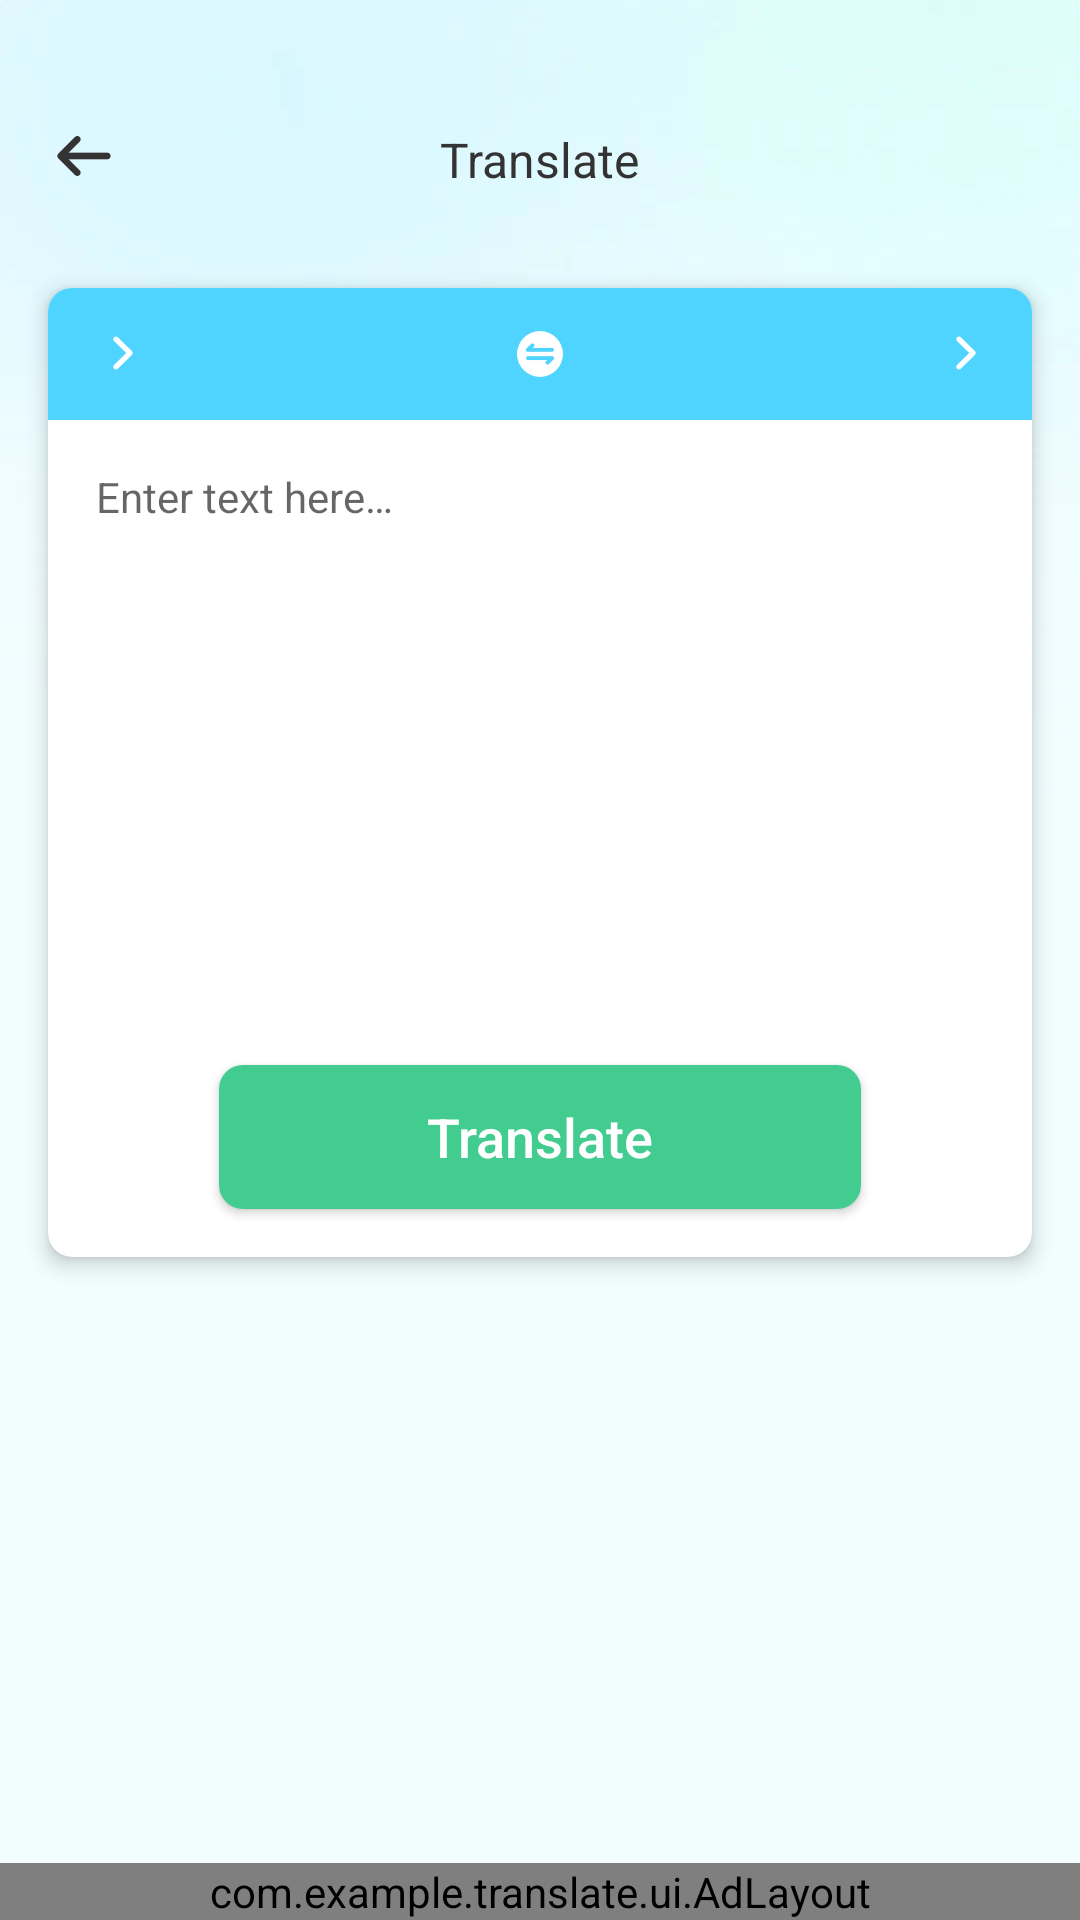

Write the Android layout XML for this screen, with the resource values it uses.
<!-- AndroidManifest.xml: application theme Theme.Translate -->
<!-- res/layout/activity_translate_layout.xml -->
<?xml version="1.0" encoding="utf-8"?>
<androidx.constraintlayout.widget.ConstraintLayout xmlns:android="http://schemas.android.com/apk/res/android"
    xmlns:app="http://schemas.android.com/apk/res-auto"
    android:layout_width="match_parent"
    android:layout_height="match_parent">

    <View
        android:id="@+id/status_view"
        android:layout_width="1dp"
        android:layout_height="24dp"
        app:layout_constraintStart_toStartOf="parent"
        app:layout_constraintTop_toTopOf="parent" />

    <ImageView
        android:id="@+id/back_image"
        android:layout_width="wrap_content"
        android:layout_height="wrap_content"
        android:layout_marginStart="16dp"
        android:layout_marginTop="16dp"
        android:src="@mipmap/icon_back"
        app:layout_constraintStart_toStartOf="parent"
        app:layout_constraintTop_toBottomOf="@+id/status_view" />

    <TextView
        android:layout_width="wrap_content"
        android:layout_height="wrap_content"
        android:text="@string/translate"
        android:textColor="@color/color_333333"
        android:textSize="16sp"
        app:layout_constraintBottom_toBottomOf="@+id/back_image"
        app:layout_constraintEnd_toEndOf="parent"
        app:layout_constraintStart_toStartOf="parent" />

    <FrameLayout
        android:id="@+id/translate_layout"
        android:layout_width="match_parent"
        android:layout_height="wrap_content"
        app:layout_constraintTop_toBottomOf="@+id/back_image">

        <androidx.cardview.widget.CardView
            android:id="@+id/translate_card_view"
            android:layout_width="match_parent"
            android:layout_height="323dp"
            android:layout_marginStart="16dp"
            android:layout_marginTop="32dp"
            android:layout_marginEnd="16dp"
            android:layout_marginBottom="16dp"
            app:cardCornerRadius="8dp"
            app:cardElevation="4dp">

            <RelativeLayout
                android:layout_width="match_parent"
                android:layout_height="match_parent"
                android:orientation="vertical">

                <RelativeLayout
                    android:id="@+id/translate_head_layout"
                    android:layout_width="match_parent"
                    android:layout_height="44dp"
                    android:background="@color/color_4FD4FF">

                    <LinearLayout
                        android:id="@+id/source_layout"
                        android:layout_width="match_parent"
                        android:layout_height="wrap_content"
                        android:layout_centerVertical="true"
                        android:layout_marginStart="16dp"
                        android:layout_marginEnd="8dp"
                        android:layout_toStartOf="@+id/switch_image"
                        android:gravity="center_vertical">

                        <TextView
                            android:id="@+id/left_text"
                            android:layout_width="wrap_content"
                            android:layout_height="wrap_content"
                            android:textColor="@color/white"
                            android:textSize="15sp" />

                        <ImageView
                            android:layout_width="wrap_content"
                            android:layout_height="wrap_content"
                            android:layout_marginStart="3dp"
                            android:src="@mipmap/icon_translate_right" />
                    </LinearLayout>

                    <ImageView
                        android:id="@+id/switch_image"
                        android:layout_width="wrap_content"
                        android:layout_height="wrap_content"
                        android:layout_centerInParent="true"
                        android:src="@mipmap/icon_switch" />

                    <LinearLayout
                        android:id="@+id/target_layout"
                        android:layout_width="match_parent"
                        android:layout_height="wrap_content"
                        android:layout_alignParentEnd="true"
                        android:layout_centerVertical="true"
                        android:layout_marginStart="8dp"
                        android:layout_marginEnd="16dp"
                        android:layout_toEndOf="@+id/switch_image"
                        android:gravity="center_vertical|end">

                        <TextView
                            android:id="@+id/right_text"
                            android:layout_width="wrap_content"
                            android:layout_height="wrap_content"
                            android:textColor="@color/white"
                            android:textSize="15sp" />

                        <ImageView
                            android:layout_width="wrap_content"
                            android:layout_height="wrap_content"
                            android:layout_marginStart="3dp"
                            android:src="@mipmap/icon_translate_right" />
                    </LinearLayout>

                </RelativeLayout>

                <EditText
                    android:id="@+id/translate_edit"
                    android:layout_width="match_parent"
                    android:layout_height="match_parent"
                    android:layout_below="@+id/translate_head_layout"
                    android:layout_marginEnd="8dp"
                    android:layout_marginBottom="48dp"
                    android:background="@null"
                    android:gravity="start"
                    android:hint="@string/translate_input_tip"
                    android:padding="16dp"
                    android:textColor="@color/color_B3B3B3"
                    android:textSize="14sp" />

                <ImageView
                    android:id="@+id/delete_image"
                    android:layout_width="wrap_content"
                    android:layout_height="wrap_content"
                    android:layout_below="@+id/translate_head_layout"
                    android:layout_alignParentEnd="true"
                    android:layout_marginTop="16dp"
                    android:layout_marginEnd="8dp"
                    android:src="@mipmap/icon_close"
                    android:visibility="gone" />

            </RelativeLayout>

        </androidx.cardview.widget.CardView>
    </FrameLayout>

    <com.example.translate.ui.AdLayout
        android:id="@+id/ad_layout"
        android:layout_width="match_parent"
        android:layout_height="wrap_content"
        app:layout_constraintBottom_toBottomOf="parent"/>

    <View
        android:id="@+id/guide_bg_view"
        android:layout_width="match_parent"
        android:layout_height="match_parent"
        android:alpha="0.5"
        android:background="@color/black"
        android:visibility="gone" />

    <TextView
        android:id="@+id/click_translate_text"
        android:layout_width="wrap_content"
        android:layout_height="wrap_content"
        android:layout_marginBottom="18dp"
        android:text="@string/click_translate"
        android:textColor="@color/white"
        android:textSize="16sp"
        android:visibility="gone"
        app:layout_constraintBottom_toTopOf="@+id/translate_button"
        app:layout_constraintEnd_toEndOf="parent"
        app:layout_constraintStart_toStartOf="parent" />

    <Button
        android:id="@+id/translate_button"
        android:layout_width="match_parent"
        android:layout_height="48dp"
        android:layout_marginStart="73dp"
        android:layout_marginEnd="73dp"
        android:layout_marginBottom="32dp"
        android:background="@drawable/translate_button"
        android:text="@string/translate"
        android:textAllCaps="false"
        android:textColor="@color/white"
        android:textSize="18sp"
        app:layout_constraintBottom_toBottomOf="@+id/translate_layout"
        app:layout_constraintEnd_toEndOf="parent"
        app:layout_constraintStart_toStartOf="parent" />

</androidx.constraintlayout.widget.ConstraintLayout>
<!-- resources referenced by this layout -->
<resources>
  <color name="black">#FF000000</color>
  <color name="color_333333">#333333</color>
  <color name="color_4FD4FF">#4FD4FF</color>
  <color name="color_B3B3B3">#B3B3B3</color>
  <color name="white">#FFFFFFFF</color>
  <!-- drawable translate_button (drawable) -->
  <?xml version="1.0" encoding="utf-8"?>
  <shape xmlns:android="http://schemas.android.com/apk/res/android">
      <solid android:color="@color/color_43CC90"/>
      <corners android:radius="8dp"/>
  </shape>
  <!-- mipmap icon_back: webp bitmap (mipmap-xxhdpi, 1113 bytes) -->
  <!-- mipmap icon_close: webp bitmap (mipmap-xxhdpi, 836 bytes) -->
  <!-- mipmap icon_switch: webp bitmap (mipmap-xxhdpi, 1172 bytes) -->
  <!-- mipmap icon_translate_right: webp bitmap (mipmap-xxhdpi, 626 bytes) -->
  <string name="click_translate">Click to translate.</string>
  <string name="translate">Translate</string>
  <string name="translate_input_tip">Enter text here…</string>
  <style name="Theme.Translate" parent="Theme.AppCompat.Light.NoActionBar">
          <item name="android:statusBarColor">@android:color/transparent</item>
          <item name="android:windowBackground">@mipmap/bg_app</item>
      </style>
  <color name="color_43CC90">#43CC90</color>
</resources>
